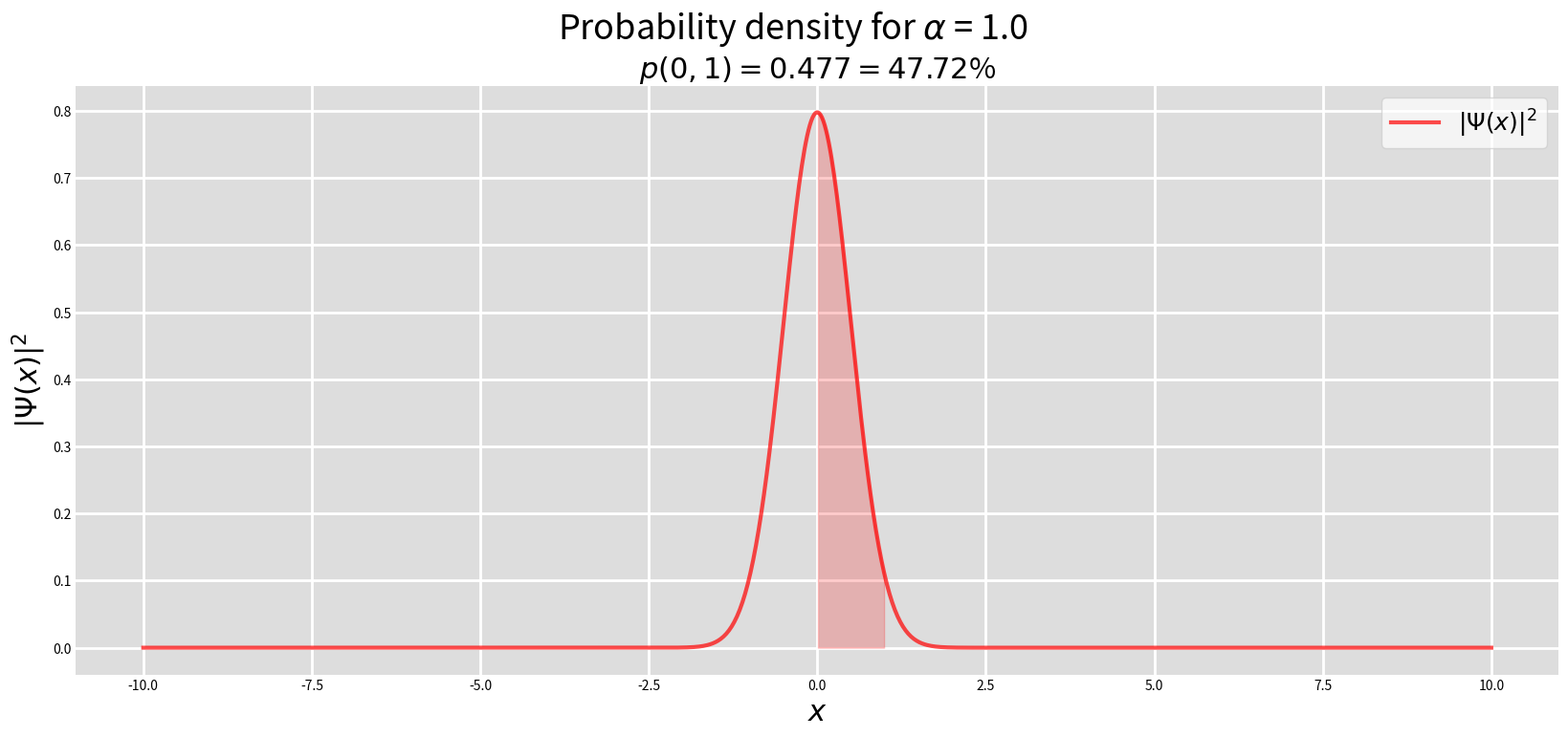
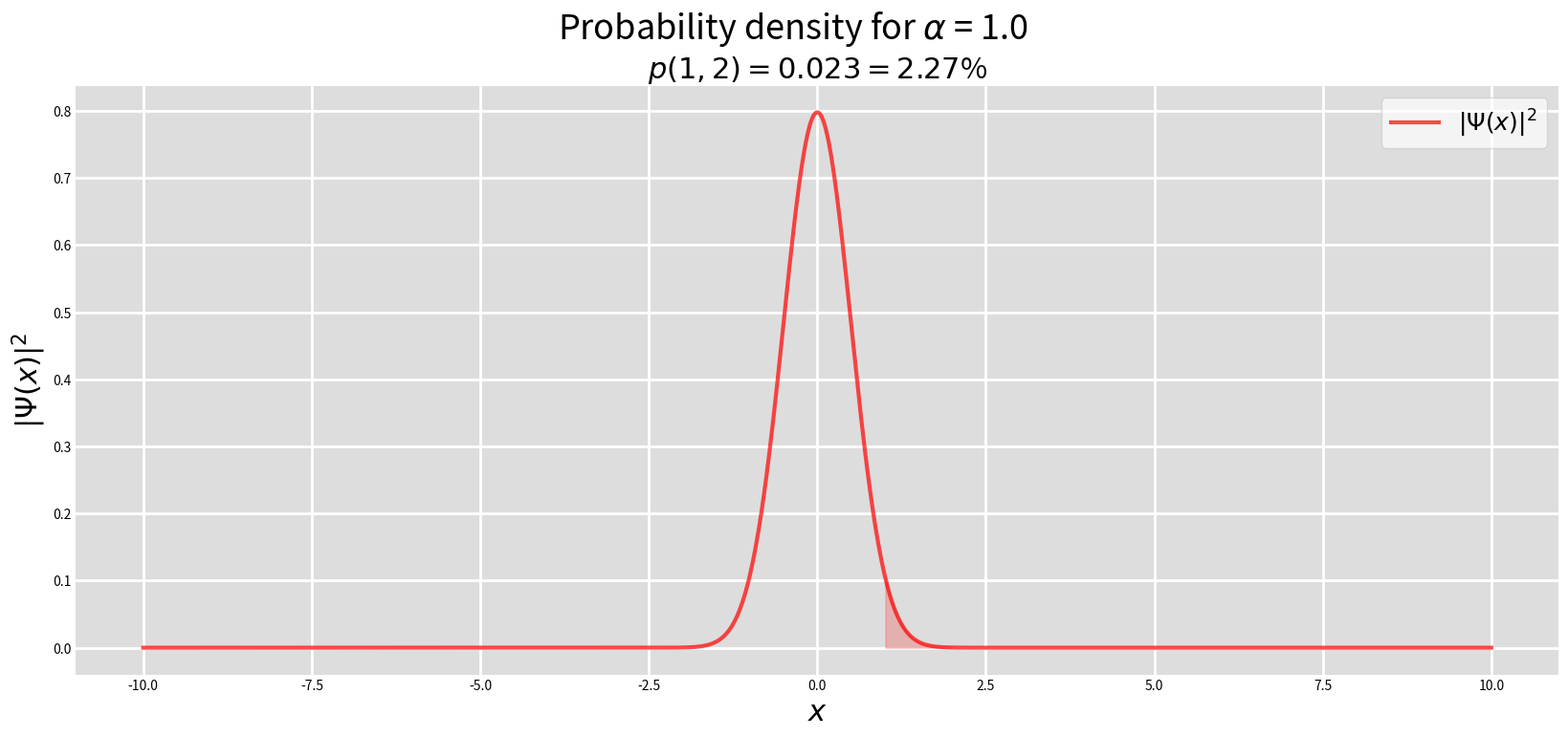
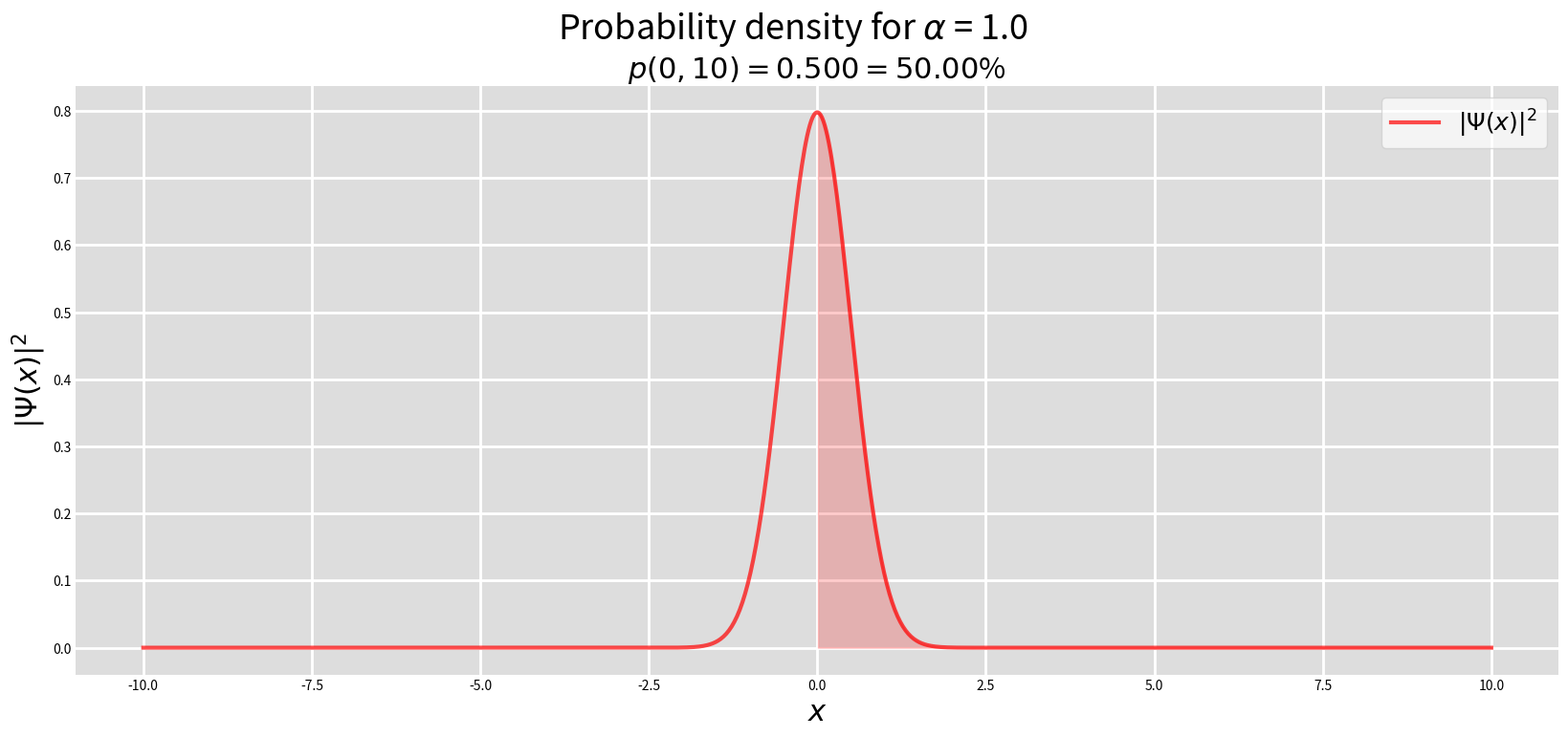
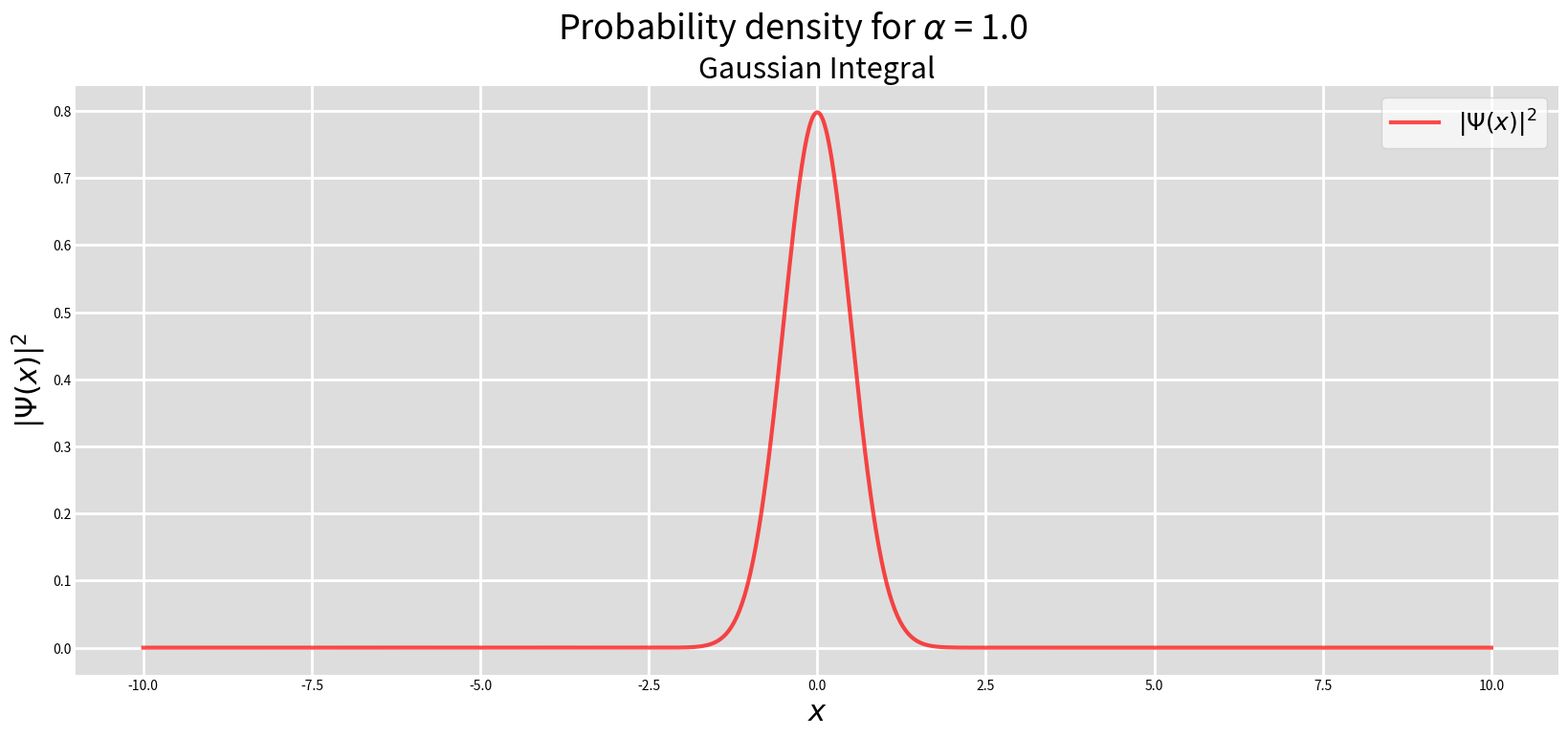

Python code for these plots, in order: (Note: this script raises an exception after producing the figures.)
import time
import numpy as np
import matplotlib.pyplot as plt
from matplotlib import use
from scipy.integrate import quad

class WaveFunction:
    """
    Class representing a wave function of the form Psi(x) = exp(-alpha * x ** 2).

    Args:
        alpha (float): The value of the constant alpha.

    Attributes:
        alpha (float): The value of the constant alpha.

    """
    def __init__(self, alpha):
        self.alpha = alpha

    def __call__(self, x):
        """
        Calculates the value of the wave function at a given point x.

        Args:
            x (float): The value of x.

        Returns:
            float: The value of the wave function at x.
        """
        return np.exp(-self.alpha * x ** 2)
        
    def normalization_constant(self):
        """
        Calculates the normalization constant for the wave function.

        Returns:
            float: The normalization constant.
        """
        integrand = lambda x: np.abs(self.__call__(x)) ** 2
        integral, _ = quad(integrand, -np.inf, np.inf)
        return 1 / np.sqrt(integral)
    
    def prob_density(self, x_start, x_end):
        """
        Calculates the probability of finding the particle in the range [x_start, x_end].

        Args:
            x_start (float): The lower bound of the measurement range.
            x_end (float): The upper bound of the measurement range.

        Returns:
            float: The probability of measuring the particle in the range [x_start, x_end].
        """
        integrand = lambda x: np.abs(self.normalization_constant() * self.__call__(x)) ** 2
        integral, _ = quad(integrand, x_start, x_end)

        return integral
    
    def plot_prob_density(self, x_min, x_max):
        """
        Plots the probability density of the wave function over the range [x_min, x_max].

        Args:
            x_min (float): The lower bound of the range to plot.
            x_max (float): The upper bound of the range to plot.
        """
        use("pgf")

        x_vals = np.linspace(x_min, x_max, 1000)
        y_vals = (self.normalization_constant() * self.__call__(x_vals)) ** 2
        fig = plt.figure(figsize=(20, 8), facecolor='w', dpi=400)
        ax = fig.add_subplot(111, facecolor='#dddddd', axisbelow=True)
        ax.plot(x_vals, y_vals, 'red', lw=3, alpha=.7, label=r"$|\Psi (x)|^{2}$")
        ax.figure.suptitle(fr"Probability density for $\alpha$ = {self.alpha}", fontsize=26)
        ax.set_title('Gaussian Integral', fontsize=22)
        ax.set_xlabel(r'$x$', fontsize=22)
        ax.set_ylabel(r'$| \Psi (x)|^{2}$', fontsize=22)
        ax.yaxis.set_tick_params(length=0)
        ax.xaxis.set_tick_params(length=0)
        ax.grid(visible=True, which='major', c='w', lw=2, ls='-')
        legend = ax.legend(fontsize=18)
        legend.get_frame().set_alpha(.7)
        for spine in ('top', 'right', 'bottom', 'left'):
            ax.spines[spine].set_visible(False)
        fig.savefig("ProbabilityDensity.png")
    
    def plot_prob_density_area(self, p, x_min, x_max, x_start, x_end):
        """
        Plots the probability density of the wave function over the range [x_min, x_max]
        and shades the area under the curve between [x_start, x_end].

        Args:
            x_min (float): The lower bound of the range to plot.
            x_max (float): The upper bound of the range to plot.
            x_start (float): The lower bound of the shaded area.
            x_end (float): The upper bound of the shaded area.
        """
        x_vals = np.linspace(x_min, x_max, 1000)
        y_vals = np.abs(self.normalization_constant() * self.__call__(x_vals)) ** 2

        fig = plt.figure(figsize=(20, 8), facecolor='w', dpi=400)
        ax = fig.add_subplot(111, facecolor='#dddddd', axisbelow=True)
        ax.plot(x_vals, y_vals, 'red', lw=3, alpha=.7, label=r"$|\Psi (x)|^{2}$")
        ax.fill_between(x_vals, y_vals, where=(x_vals >= x_start) & (x_vals <= x_end), alpha=.2, color='red')

        ax.figure.suptitle(fr"Probability density for $\alpha$ = {self.alpha}", fontsize=26)
        ax.set_title(fr'$p({x_start}, {x_end}) = {p:.3f} = {p * 100:.2f}$%', fontsize=22)
        ax.set_xlabel(r'$x$', fontsize=22)
        ax.set_ylabel(r'$| \Psi (x)|^{2}$', fontsize=22)
        ax.yaxis.set_tick_params(length=0)
        ax.xaxis.set_tick_params(length=0)
        ax.grid(visible=True, which='major', c='w', lw=2, ls='-')
        legend = ax.legend(fontsize=18)
        legend.get_frame().set_alpha(.7)
        for spine in ('top', 'right', 'bottom', 'left'):
            ax.spines[spine].set_visible(False)
        
        fig.savefig(f"ProbabilityDensityArea[{x_start}_{x_end}].png")

if __name__ == '__main__':
    start_time = time.time()

    alpha = 1.
    wf = WaveFunction(alpha)
    print('Normalization constant: ', wf.normalization_constant())

    a1, b1 = 0, 1
    a2, b2 = 1, 2
    a3, b3 = 0, 10

    p1 = wf.prob_density(a1, b1)
    wf.plot_prob_density_area(p1, -10, 10, a1, b1)
    p2 = wf.prob_density(a2, b2)
    wf.plot_prob_density_area(p2, -10, 10, a2, b2)
    p3 = wf.prob_density(a3, b3)
    wf.plot_prob_density_area(p3, -10, 10, a3, b3)

    print(f"Probability of finding the particle in the interval [{a1}, {b1}]: {p1:.3f}")
    print(f"Probability of finding the particle in the interval [{a2}, {b2}]: {p2:.3f}")
    print(f"Probability of finding the particle in the interval [{a3}, {b3}]: {p3:.3f}")

    wf.plot_prob_density(-10, 10)

    print("Elapsed time:", time.time() - start_time, "seconds")
